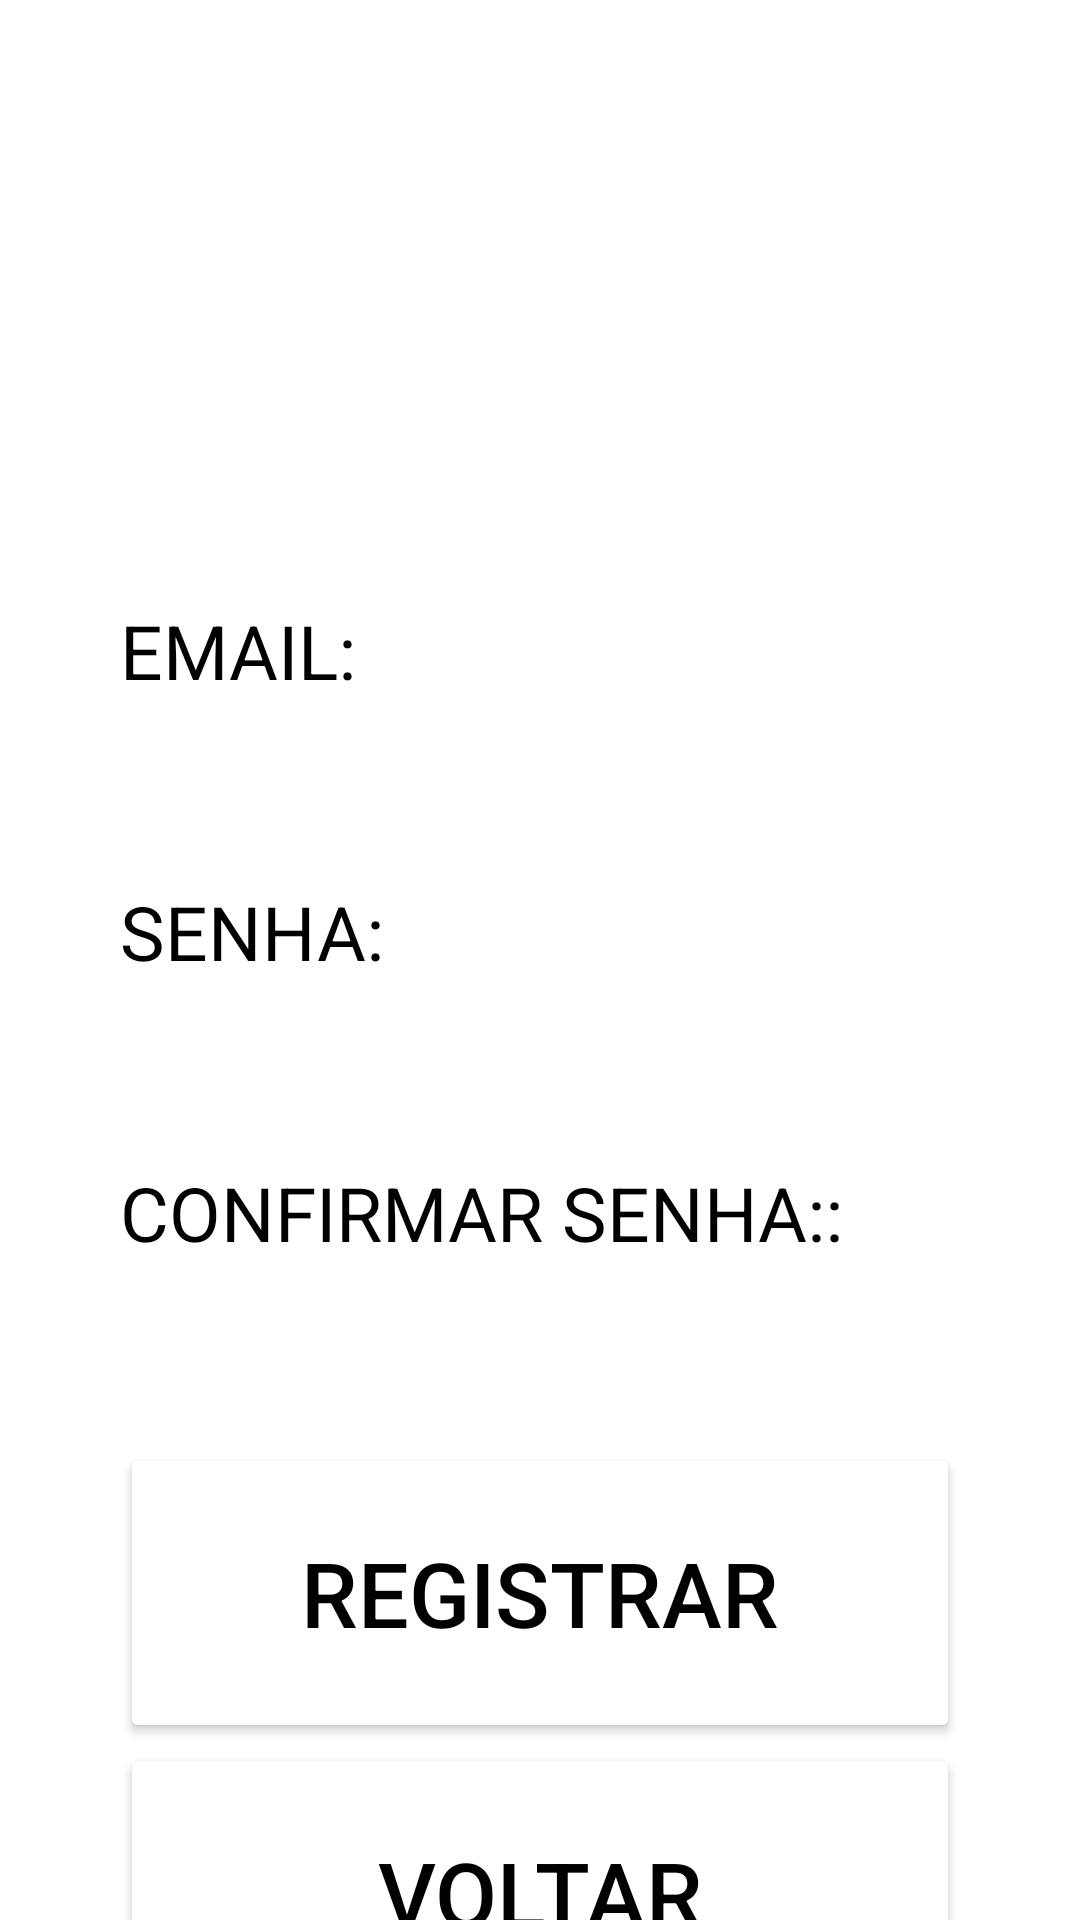

Layout XML and referenced resources for this Android screen:
<!-- AndroidManifest.xml: application theme Theme.GMCBOT -->
<!-- res/layout/activity_tela_registrar.xml -->
<?xml version="1.0" encoding="utf-8"?>
<androidx.constraintlayout.widget.ConstraintLayout xmlns:android="http://schemas.android.com/apk/res/android"
    xmlns:app="http://schemas.android.com/apk/res-auto"
    xmlns:tools="http://schemas.android.com/tools"
    android:layout_width="match_parent"
    android:layout_height="match_parent"
    tools:context=".TelaRegistrar">

    <ImageView
        android:layout_width="match_parent"
        android:layout_height="match_parent"
        android:background="@mipmap/aplicativo" />
    <LinearLayout

        android:layout_width="match_parent"
        android:layout_height="match_parent"
        android:orientation="vertical"
        tools:layout_editor_absoluteX="-192dp"
        tools:layout_editor_absoluteY="0dp">

    <LinearLayout
        android:layout_marginTop="200dp"
        android:layout_gravity="center"
        android:layout_width="wrap_content"
        android:layout_height="wrap_content"
        android:orientation="vertical">

        <TextView
            android:textSize="25dp"
            android:layout_width="wrap_content"
            android:layout_height="wrap_content"
            android:textColor="#000000"
            android:text="EMAIL:" />
        <EditText
            android:layout_width="280dp"
            android:layout_height="60dp"
            android:backgroundTint="#FFFFFF"
            android:textColor="#000000"/>

        <TextView
            android:textSize="25dp"
            android:layout_width="wrap_content"
            android:layout_height="wrap_content"
            android:textColor="#000000"
            android:text="SENHA:" />

        <EditText
            android:layout_width="280dp"
            android:layout_height="60dp"
            android:backgroundTint="#FFFFFF"
            android:textColor="#000000" />
        <TextView
            android:textSize="25dp"
            android:layout_width="wrap_content"
            android:layout_height="wrap_content"
            android:textColor="#000000"
            android:text="CONFIRMAR SENHA::" />

        <EditText
            android:layout_width="280dp"
            android:layout_height="60dp"
            android:backgroundTint="#FFFFFF"
            android:textColor="#000000" />

        <Button
            android:id="@+id/btnRegistrar2"
            android:layout_width="280dp"
            android:layout_height="100dp"
            android:backgroundTint="#FFFFFF"
            android:textSize="30dp"
            android:text="Registrar"
            android:textColor="#000000" />
        <Button
            android:layout_width="280dp"
            android:layout_height="100dp"
            android:id="@+id/btnAbrirTelaLogin"
            android:backgroundTint="#FFFFFF"
            android:textSize="30dp"
            android:text="Voltar"
            android:textColor="#000000"/>



    </LinearLayout>
    </LinearLayout>

</androidx.constraintlayout.widget.ConstraintLayout>
<!-- resources referenced by this layout -->
<resources>
  <style name="Theme.GMCBOT" parent="Theme.MaterialComponents.DayNight.DarkActionBar">
          
          <item name="colorPrimary">@color/purple_500</item>
          <item name="colorPrimaryVariant">@color/purple_700</item>
          <item name="colorOnPrimary">@color/white</item>
          
          <item name="colorSecondary">@color/teal_200</item>
          <item name="colorSecondaryVariant">@color/teal_700</item>
          <item name="colorOnSecondary">@color/black</item>
          
          <item name="android:statusBarColor" tools:targetApi="l">?attr/colorPrimaryVariant</item>
          
      </style>
  <!-- not gathered from this repository: default colours our renderer supplied (Android Studio template values) -->
  <color name="purple_500">#FF6200EE</color>
  <color name="purple_700">#FF3700B3</color>
  <color name="teal_200">#FF03DAC5</color>
  <color name="teal_700">#FF018786</color>
  <color name="black">#FF000000</color>
  <color name="white">#FFFFFFFF</color>
</resources>
